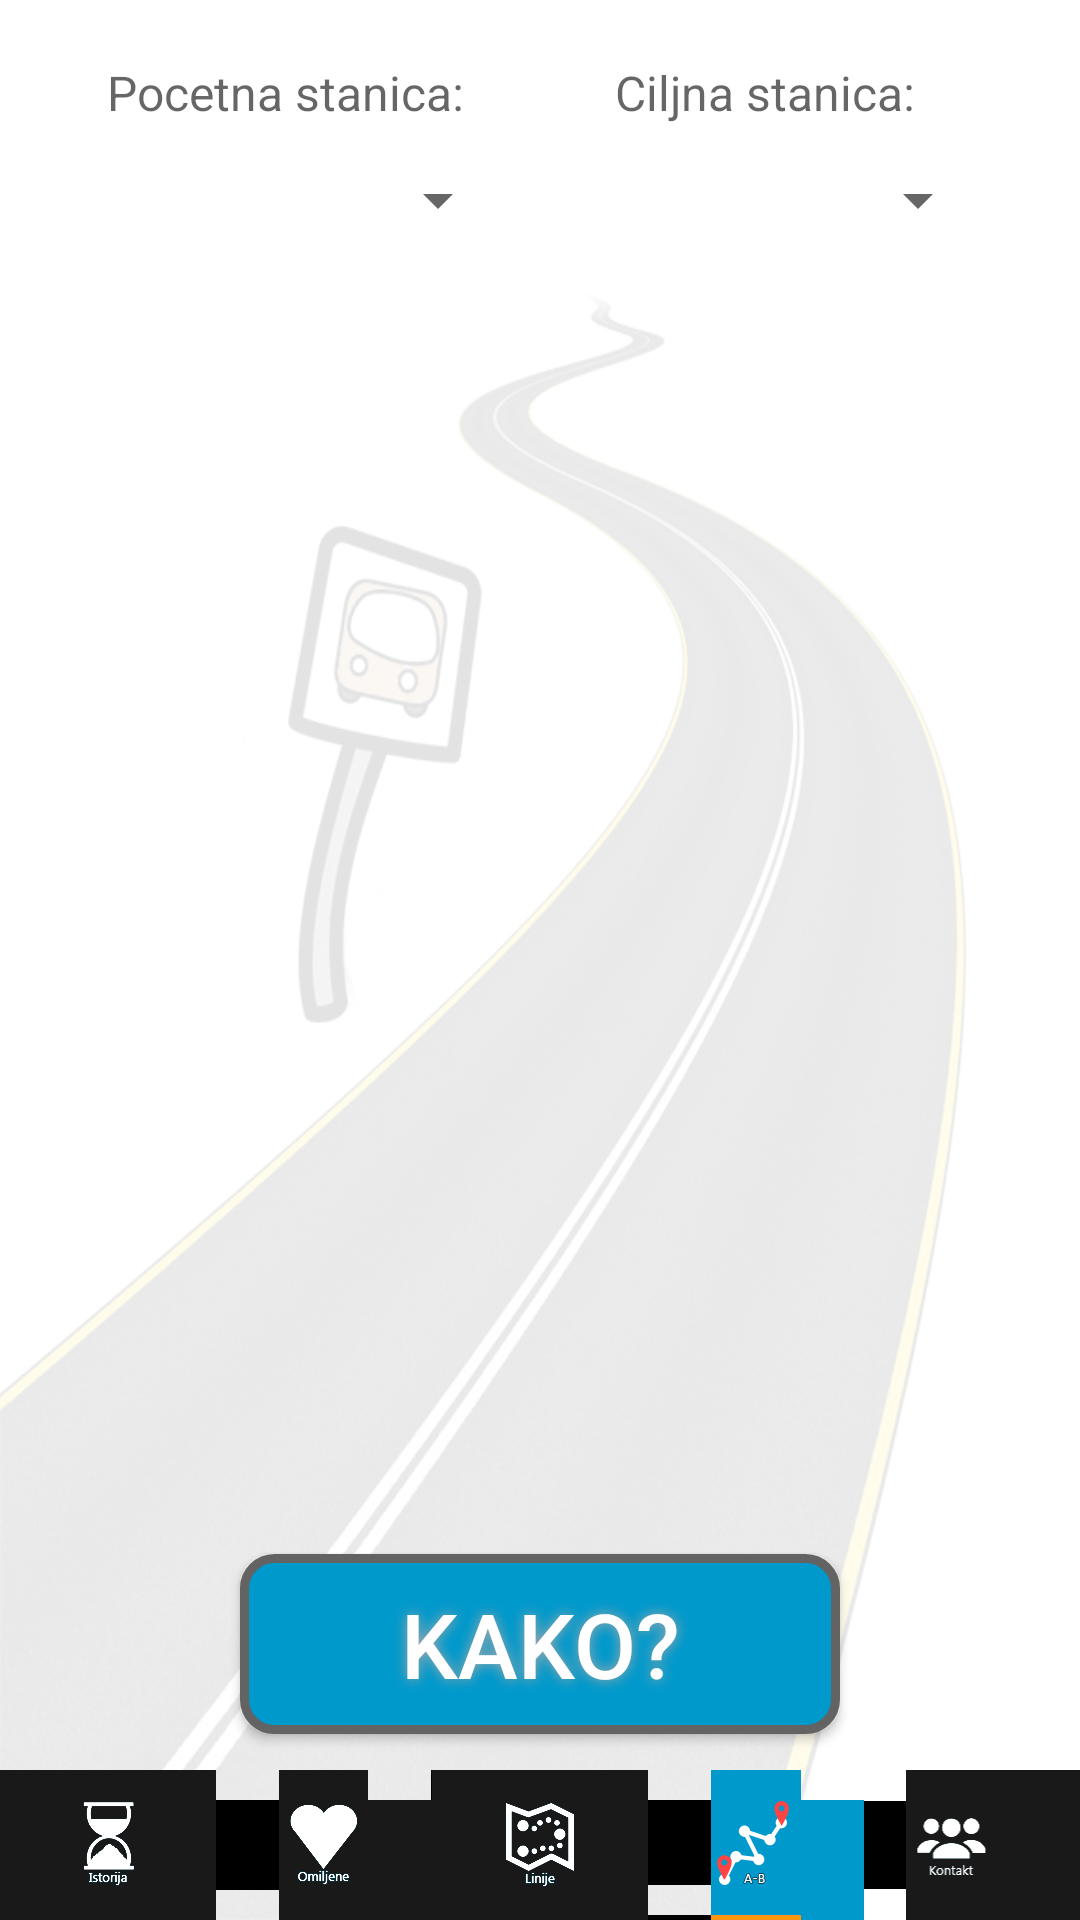

Layout XML and referenced resources for this Android screen:
<!-- AndroidManifest.xml: application theme AppTheme -->
<!-- res/layout/activity_ab.xml -->
<LinearLayout xmlns:android="http://schemas.android.com/apk/res/android"

    android:orientation="vertical"
    android:layout_width="fill_parent"
    android:layout_height="fill_parent"
    android:weightSum="1"
    android:background="@drawable/pozadina"
    android:scaleType = "centerCrop">


    <RelativeLayout
        android:layout_width="match_parent"
        android:layout_height="320dp"
        android:layout_weight="1.00">

        <LinearLayout
            android:orientation="horizontal"
            android:layout_width="wrap_content"
            android:layout_height="wrap_content"
            android:layout_alignParentTop="true"
            android:gravity="top"
            android:id="@+id/l1"
            android:layout_alignParentEnd="true"
            android:layout_alignParentStart="true">

            <GridLayout
                android:layout_width="match_parent"
                android:layout_height="wrap_content">

                <TextView
                    android:layout_width="wrap_content"
                    android:layout_height="wrap_content"
                    android:textAppearance="?android:attr/textAppearanceMedium"
                    android:text="Pocetna stanica:"
                    android:id="@+id/textView4"
                    android:layout_row="0"
                    android:layout_column="0"
                    android:layout_marginLeft="20dp"
                    android:layout_marginTop="20dp"
                    android:layout_gravity="center"
                    android:textSize="16dp"/>

                <TextView
                    android:layout_width="wrap_content"
                    android:layout_height="wrap_content"
                    android:textAppearance="?android:attr/textAppearanceMedium"
                    android:text="Ciljna stanica:"
                    android:id="@+id/textView5"
                    android:layout_row="0"
                    android:layout_column="17"
                    android:layout_marginRight="20dp"
                    android:layout_marginTop="20dp"
                    android:layout_gravity="center"
                    android:textSize="16dp"/>

                <Spinner
                    android:layout_width="150dp"
                    android:layout_height="50dp"
                    android:id="@+id/spinnerA"
                    android:layout_row="1"
                    android:layout_column="0"
                    android:spinnerMode="dropdown"
                    android:layout_marginLeft="20dp"
                    android:layout_gravity="center"
                    />

                <Spinner
                    android:layout_width="150dp"
                    android:layout_height="50dp"
                    android:id="@+id/spinnerB"
                    android:layout_row="1"
                    android:layout_column="17"
                    android:spinnerMode="dropdown"
                    android:layout_marginRight="20dp"
                    android:layout_gravity="center"/>
            </GridLayout>
        </LinearLayout>

        <LinearLayout
            android:orientation="vertical"
            android:layout_width="fill_parent"
            android:layout_height="wrap_content"
            android:id="@+id/l2"
            android:layout_below="@+id/l1"
            android:layout_alignParentBottom="true"
            android:gravity="bottom">

            <TextView
                android:layout_width="wrap_content"
                android:layout_height="wrap_content"
                android:textAppearance="?android:attr/textAppearanceLarge"
                android:id="@+id/textViewPrvi"
                android:layout_gravity="center_horizontal" />

            <TextView
                android:layout_width="wrap_content"
                android:layout_height="wrap_content"
                android:textAppearance="?android:attr/textAppearanceLarge"
                android:id="@+id/textViewDrugi"
                android:layout_gravity="center_horizontal" />

            <TextView
                android:layout_width="wrap_content"
                android:layout_height="wrap_content"
                android:textAppearance="?android:attr/textAppearanceLarge"
                android:id="@+id/textViewTreci"
                android:layout_gravity="center_horizontal" />

            <TextView
                android:layout_width="wrap_content"
                android:layout_height="wrap_content"
                android:textAppearance="?android:attr/textAppearanceLarge"
                android:id="@+id/textViewCetvrti"
                android:layout_gravity="center_horizontal" />

            <TextView
                android:layout_width="wrap_content"
                android:layout_height="wrap_content"
                android:textAppearance="?android:attr/textAppearanceMedium"
                android:id="@+id/textViewPeti"
                android:layout_gravity="center_horizontal" />

            <Button

                android:text="Kako?"
                android:id="@+id/buttonKako"
                android:layout_gravity="center_horizontal"
                android:gravity="center"
                android:textColor="#FFFFFF"
                android:textSize="30dp"

                android:layout_marginTop="40px"
                android:layout_width="200dp"
                android:layout_height="60dp"
                android:background="@drawable/buttonshape"
                android:shadowColor="#A8A8A8"
                android:shadowDx="0"
                android:shadowDy="0"
                android:shadowRadius="10"
                android:layout_margin="12dp" />

        </LinearLayout>

    </RelativeLayout>

    <LinearLayout
        android:orientation="horizontal"
        android:minWidth="25px"
        android:minHeight="150px"
        android:layout_width="fill_parent"
        android:layout_height="wrap_content"
        android:id="@+id/linearLayout2"
        android:layout_weight="0" >

        <ImageButton
            android:layout_width="wrap_content"
            android:layout_height="fill_parent"
            android:id="@+id/istorijabutton"
            android:layout_row="0"
            android:layout_column="1"
            android:src="@drawable/istorijaup"
            android:layout_margin="0dp"
            android:layout_marginLeft="0dp"
            android:layout_marginTop="0dp"
            android:layout_marginRight="0dp"
            android:layout_marginBottom="0dp"
            android:clickable="true"

            android:layout_weight="1"
            android:background="@null"
            android:cropToPadding="true"
            android:scaleType="fitXY"
            android:layout_gravity="left|bottom" />

        <ImageButton
            android:layout_width="wrap_content"
            android:layout_height="fill_parent"
            android:id="@+id/omiljenebutton"
            android:layout_row="0"
            android:layout_column="0"
            android:src="@drawable/omiljeneup"
            android:layout_margin="0dp"
            android:layout_marginLeft="0dp"
            android:layout_marginTop="0dp"
            android:layout_marginRight="0dp"
            android:layout_marginBottom="0dp"
            android:clickable="true"
            android:focusable="false"
            android:focusableInTouchMode="false"

            android:layout_weight="1"
            android:background="@null"
            android:cropToPadding="true"
            android:scaleType="fitXY"
            android:layout_gravity="left|bottom"/>

        <ImageButton
            android:layout_width="wrap_content"
            android:layout_height="fill_parent"
            android:id="@+id/linijebutton"
            android:layout_row="0"
            android:layout_column="3"
            android:src="@drawable/linijeup"
            android:layout_margin="0dp"
            android:layout_marginLeft="0dp"
            android:layout_marginTop="0dp"
            android:layout_marginRight="0dp"
            android:layout_marginBottom="0dp"
            android:clickable="true"

            android:layout_weight="1"
            android:background="@null"
            android:cropToPadding="true"
            android:scaleType="fitXY"
            android:layout_gravity="left|bottom"/>

        <ImageButton
            android:layout_width="wrap_content"
            android:layout_height="fill_parent"
            android:id="@+id/abbutton"
            android:layout_row="0"
            android:layout_column="4"
            android:src="@drawable/abdown"
            android:layout_margin="0dp"
            android:layout_marginLeft="0dp"
            android:layout_marginTop="0dp"
            android:layout_marginRight="0dp"
            android:layout_marginBottom="0dp"
            android:clickable="true"

            android:layout_weight="1"
            android:background="@null"
            android:cropToPadding="true"
            android:scaleType="fitXY"
            android:layout_gravity="left|bottom"/>

        <ImageButton
            android:layout_width="wrap_content"
            android:layout_height="fill_parent"
            android:id="@+id/kontaktbutton"
            android:layout_row="0"
            android:layout_column="5"
            android:src="@drawable/kontaktup"
            android:layout_margin="0dp"
            android:layout_marginLeft="0dp"
            android:layout_marginTop="0dp"
            android:layout_marginRight="0dp"
            android:layout_marginBottom="0dp"
            android:clickable="true"

            android:layout_weight="1"
            android:background="@null"
            android:cropToPadding="true"
            android:scaleType="fitXY"
            android:layout_gravity="left|bottom"/>
    </LinearLayout>

</LinearLayout>
<!-- resources referenced by this layout -->
<resources>
  <!-- drawable buttonshape (drawable) -->
  <?xml version="1.0" encoding="utf-8"?>
  
  <shape xmlns:android="http://schemas.android.com/apk/res/android" android:shape="rectangle" >
      <corners
          android:radius="10dp"
          />
      <solid
          android:color="#0099cc"
          />
      <padding
          android:left="0dp"
          android:top="0dp"
          android:right="0dp"
          android:bottom="0dp"
          />
      <size
          android:width="200dp"
          android:height="60dp"
          />
      <stroke
          android:width="3dp"
          android:color="#636363"
          />
  </shape>
  <!-- drawable pozadina: png bitmap (drawable-xxhdpi, 179112 bytes) -->
  <style name="AppTheme" parent="android:Theme.Material.Light">
          
  
      </style>
</resources>
